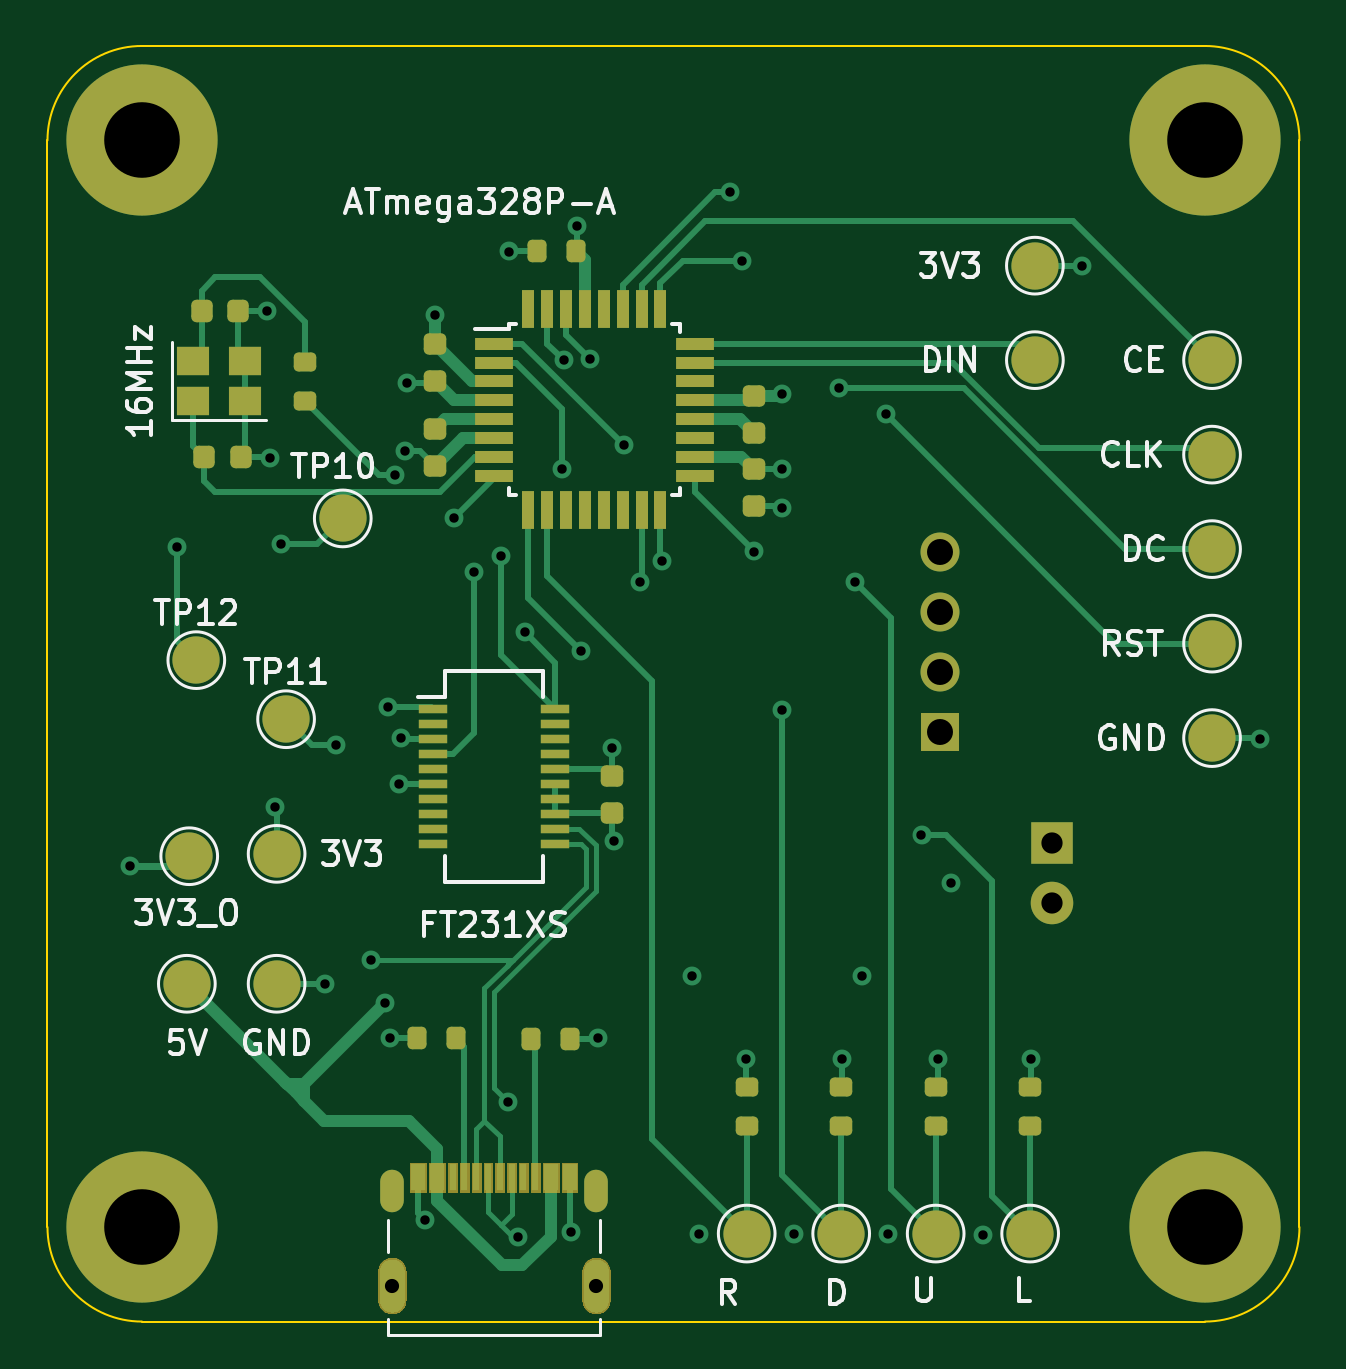
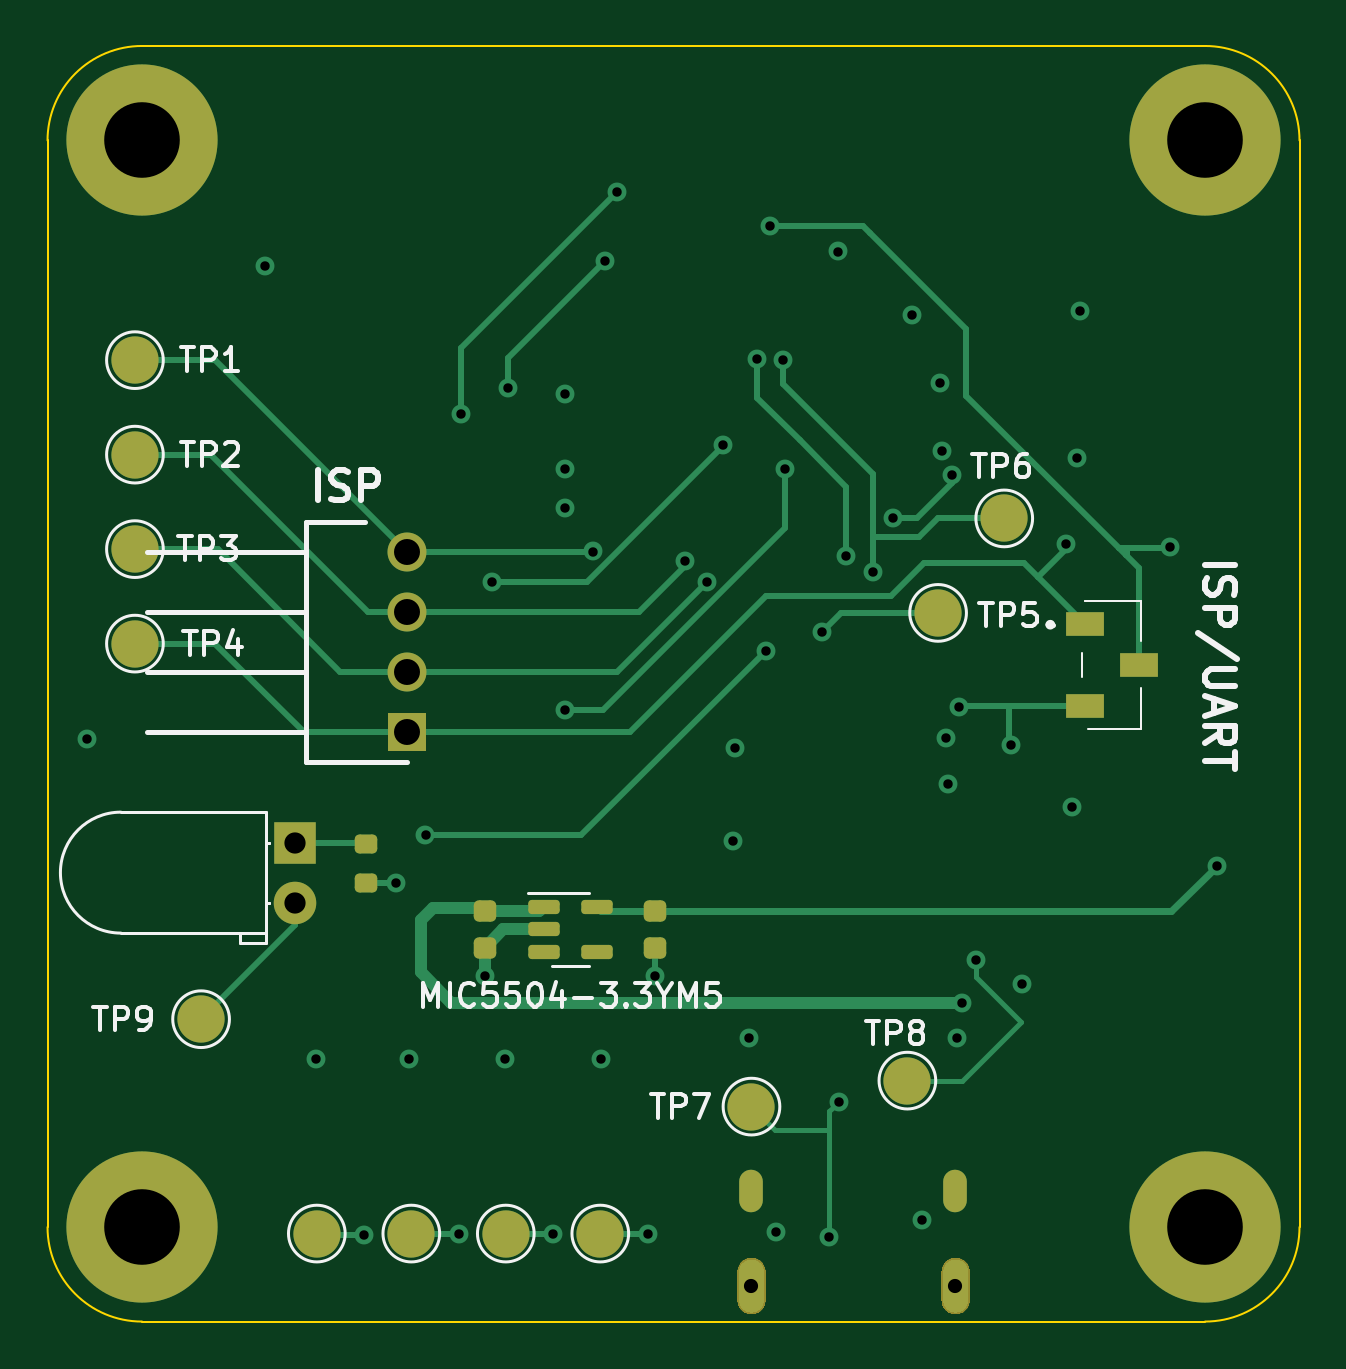
Circuit board: 13 layer files. Board 53.0 x 54.0 mm.
- bottom_copper: Had_Konzole-B_Cu.gbr (25713 bytes)
- bottom_mask: Had_Konzole-B_Mask.gbr (15981 bytes)
- paste: Had_Konzole-B_Paste.gbr (1803 bytes)
- bottom_silk: Had_Konzole-B_Silkscreen.gbr (26038 bytes)
- outline: Had_Konzole-Edge_Cuts.gbr (2040 bytes)
- top_copper: Had_Konzole-F_Cu.gbr (37266 bytes)
- top_mask: Had_Konzole-F_Mask.gbr (22042 bytes)
- paste: Had_Konzole-F_Paste.gbr (4705 bytes)
- top_silk: Had_Konzole-F_Silkscreen.gbr (35399 bytes)
- inner_copper: Had_Konzole-In1_Cu.gbr (77220 bytes)
- inner_copper: Had_Konzole-In2_Cu.gbr (68533 bytes)
- drill: Had_Konzole-NPTH.drl (268 bytes)
- drill: Had_Konzole-PTH.drl (1841 bytes)

=== bottom_copper: Had_Konzole-B_Cu.gbr (25713 bytes, source omitted) ===
=== bottom_mask: Had_Konzole-B_Mask.gbr (15981 bytes, source omitted) ===
=== paste: Had_Konzole-B_Paste.gbr (1803 bytes, source withheld) ===
=== bottom_silk: Had_Konzole-B_Silkscreen.gbr (26038 bytes, source omitted) ===
=== outline: Had_Konzole-Edge_Cuts.gbr ===
%TF.GenerationSoftware,KiCad,Pcbnew,7.0.1*%
%TF.CreationDate,2023-07-17T15:28:08+02:00*%
%TF.ProjectId,Had_Konzole,4861645f-4b6f-46e7-9a6f-6c652e6b6963,rev?*%
%TF.SameCoordinates,Original*%
%TF.FileFunction,Profile,NP*%
%FSLAX46Y46*%
G04 Gerber Fmt 4.6, Leading zero omitted, Abs format (unit mm)*
G04 Created by KiCad (PCBNEW 7.0.1) date 2023-07-17 15:28:08*
%MOMM*%
%LPD*%
G01*
G04 APERTURE LIST*
%TA.AperFunction,Profile*%
%ADD10C,0.100000*%
%TD*%
%TA.AperFunction,Profile*%
%ADD11C,0.010000*%
%TD*%
G04 APERTURE END LIST*
D10*
X100600000Y-58800000D02*
G75*
G03*
X96600000Y-62800000I0J-4000000D01*
G01*
X149600000Y-62800000D02*
X149600000Y-108800000D01*
X96600000Y-108800000D02*
X96600000Y-62800000D01*
X100600000Y-58800000D02*
X145600000Y-58800000D01*
X145600000Y-112800000D02*
X100700000Y-112800000D01*
X145600000Y-112800000D02*
G75*
G03*
X149600000Y-108800000I0J4000000D01*
G01*
X149600000Y-62800000D02*
G75*
G03*
X145600000Y-58800000I-4000000J0D01*
G01*
X100700000Y-112800000D02*
X100600000Y-112800000D01*
X96600000Y-108800000D02*
G75*
G03*
X100600000Y-112800000I4000000J0D01*
G01*
D11*
%TO.C,J4*%
X110880000Y-111275000D02*
X110880000Y-110675000D01*
X110880000Y-111875000D02*
X110880000Y-111280000D01*
X111480000Y-110675000D02*
X111480000Y-111875000D01*
X119520000Y-111275000D02*
X119520000Y-110675000D01*
X119520000Y-111875000D02*
X119520000Y-111280000D01*
X120120000Y-110675000D02*
X120120000Y-111875000D01*
X111180000Y-110375000D02*
G75*
G03*
X110880000Y-110675000I0J-300000D01*
G01*
X111480000Y-110675000D02*
G75*
G03*
X111180000Y-110375000I-300000J0D01*
G01*
X110880000Y-111875000D02*
G75*
G03*
X111180000Y-112175000I300000J0D01*
G01*
X111180000Y-112175000D02*
G75*
G03*
X111480000Y-111875000I0J300000D01*
G01*
X119820000Y-110375000D02*
G75*
G03*
X119520000Y-110675000I0J-300000D01*
G01*
X120120000Y-110675000D02*
G75*
G03*
X119820000Y-110375000I-300000J0D01*
G01*
X119520000Y-111875000D02*
G75*
G03*
X119820000Y-112175000I300000J0D01*
G01*
X119820000Y-112175000D02*
G75*
G03*
X120120000Y-111875000I0J300000D01*
G01*
%TD*%
M02*

=== top_copper: Had_Konzole-F_Cu.gbr (37266 bytes, source omitted) ===
=== top_mask: Had_Konzole-F_Mask.gbr (22042 bytes, source omitted) ===
=== paste: Had_Konzole-F_Paste.gbr ===
%TF.GenerationSoftware,KiCad,Pcbnew,7.0.1*%
%TF.CreationDate,2023-07-17T15:28:08+02:00*%
%TF.ProjectId,Had_Konzole,4861645f-4b6f-46e7-9a6f-6c652e6b6963,rev?*%
%TF.SameCoordinates,Original*%
%TF.FileFunction,Paste,Top*%
%TF.FilePolarity,Positive*%
%FSLAX46Y46*%
G04 Gerber Fmt 4.6, Leading zero omitted, Abs format (unit mm)*
G04 Created by KiCad (PCBNEW 7.0.1) date 2023-07-17 15:28:08*
%MOMM*%
%LPD*%
G01*
G04 APERTURE LIST*
G04 Aperture macros list*
%AMRoundRect*
0 Rectangle with rounded corners*
0 $1 Rounding radius*
0 $2 $3 $4 $5 $6 $7 $8 $9 X,Y pos of 4 corners*
0 Add a 4 corners polygon primitive as box body*
4,1,4,$2,$3,$4,$5,$6,$7,$8,$9,$2,$3,0*
0 Add four circle primitives for the rounded corners*
1,1,$1+$1,$2,$3*
1,1,$1+$1,$4,$5*
1,1,$1+$1,$6,$7*
1,1,$1+$1,$8,$9*
0 Add four rect primitives between the rounded corners*
20,1,$1+$1,$2,$3,$4,$5,0*
20,1,$1+$1,$4,$5,$6,$7,0*
20,1,$1+$1,$6,$7,$8,$9,0*
20,1,$1+$1,$8,$9,$2,$3,0*%
G04 Aperture macros list end*
%ADD10RoundRect,0.225000X-0.225000X-0.250000X0.225000X-0.250000X0.225000X0.250000X-0.225000X0.250000X0*%
%ADD11RoundRect,0.225000X-0.250000X0.225000X-0.250000X-0.225000X0.250000X-0.225000X0.250000X0.225000X0*%
%ADD12RoundRect,0.200000X-0.200000X-0.275000X0.200000X-0.275000X0.200000X0.275000X-0.200000X0.275000X0*%
%ADD13RoundRect,0.225000X0.250000X-0.225000X0.250000X0.225000X-0.250000X0.225000X-0.250000X-0.225000X0*%
%ADD14R,1.600000X0.550000*%
%ADD15R,0.550000X1.600000*%
%ADD16RoundRect,0.200000X0.275000X-0.200000X0.275000X0.200000X-0.275000X0.200000X-0.275000X-0.200000X0*%
%ADD17R,1.400000X1.200000*%
%ADD18R,0.600000X1.150000*%
%ADD19R,0.300000X1.150000*%
%ADD20R,1.200000X0.400000*%
%ADD21RoundRect,0.200000X0.200000X0.275000X-0.200000X0.275000X-0.200000X-0.275000X0.200000X-0.275000X0*%
G04 APERTURE END LIST*
D10*
%TO.C,C6*%
X103225000Y-76200000D03*
X104775000Y-76200000D03*
%TD*%
D11*
%TO.C,C4*%
X126500000Y-76725000D03*
X126500000Y-78275000D03*
%TD*%
D12*
%TO.C,R2*%
X117325000Y-67500000D03*
X118975000Y-67500000D03*
%TD*%
D13*
%TO.C,C5*%
X113000000Y-72975000D03*
X113000000Y-71425000D03*
%TD*%
%TO.C,C3*%
X113000000Y-76575000D03*
X113000000Y-75025000D03*
%TD*%
D14*
%TO.C,U1*%
X115500000Y-71400000D03*
X115500000Y-72200000D03*
X115500000Y-73000000D03*
X115500000Y-73800000D03*
X115500000Y-74600000D03*
X115500000Y-75400000D03*
X115500000Y-76200000D03*
X115500000Y-77000000D03*
D15*
X116950000Y-78450000D03*
X117750000Y-78450000D03*
X118550000Y-78450000D03*
X119350000Y-78450000D03*
X120150000Y-78450000D03*
X120950000Y-78450000D03*
X121750000Y-78450000D03*
X122550000Y-78450000D03*
D14*
X124000000Y-77000000D03*
X124000000Y-76200000D03*
X124000000Y-75400000D03*
X124000000Y-74600000D03*
X124000000Y-73800000D03*
X124000000Y-73000000D03*
X124000000Y-72200000D03*
X124000000Y-71400000D03*
D15*
X122550000Y-69950000D03*
X121750000Y-69950000D03*
X120950000Y-69950000D03*
X120150000Y-69950000D03*
X119350000Y-69950000D03*
X118550000Y-69950000D03*
X117750000Y-69950000D03*
X116950000Y-69950000D03*
%TD*%
D16*
%TO.C,R5*%
X138200000Y-104500000D03*
X138200000Y-102850000D03*
%TD*%
%TO.C,R4*%
X134200000Y-104500000D03*
X134200000Y-102850000D03*
%TD*%
D17*
%TO.C,Y1*%
X102750000Y-73850000D03*
X104950000Y-73850000D03*
X104950000Y-72150000D03*
X102750000Y-72150000D03*
%TD*%
D16*
%TO.C,R6*%
X126200000Y-104500000D03*
X126200000Y-102850000D03*
%TD*%
D18*
%TO.C,J4*%
X113100000Y-106700000D03*
X117900000Y-106700000D03*
D19*
X116750000Y-106700000D03*
X113750000Y-106700000D03*
X115250000Y-106700000D03*
X116250000Y-106700000D03*
X115750000Y-106700000D03*
X114750000Y-106700000D03*
X114250000Y-106700000D03*
X117250000Y-106700000D03*
D18*
X112300000Y-106700000D03*
X118700000Y-106700000D03*
%TD*%
D16*
%TO.C,R3*%
X107500000Y-73825000D03*
X107500000Y-72175000D03*
%TD*%
D20*
%TO.C,U2*%
X112900000Y-86865000D03*
X112900000Y-87500000D03*
X112900000Y-88135000D03*
X112900000Y-88770000D03*
X112900000Y-89405000D03*
X112900000Y-90040000D03*
X112900000Y-90675000D03*
X112900000Y-91310000D03*
X112900000Y-91945000D03*
X112900000Y-92580000D03*
X118100000Y-92580000D03*
X118100000Y-91945000D03*
X118100000Y-91310000D03*
X118100000Y-90675000D03*
X118100000Y-90040000D03*
X118100000Y-89405000D03*
X118100000Y-88770000D03*
X118100000Y-88135000D03*
X118100000Y-87500000D03*
X118100000Y-86865000D03*
%TD*%
D13*
%TO.C,C10*%
X126500000Y-75175000D03*
X126500000Y-73625000D03*
%TD*%
D21*
%TO.C,R8*%
X113875000Y-100800000D03*
X112225000Y-100800000D03*
%TD*%
D12*
%TO.C,R9*%
X117075000Y-100850000D03*
X118725000Y-100850000D03*
%TD*%
D10*
%TO.C,C7*%
X103125000Y-70000000D03*
X104675000Y-70000000D03*
%TD*%
D13*
%TO.C,C8*%
X120500000Y-91275000D03*
X120500000Y-89725000D03*
%TD*%
D16*
%TO.C,R7*%
X130200000Y-104500000D03*
X130200000Y-102850000D03*
%TD*%
M02*

=== top_silk: Had_Konzole-F_Silkscreen.gbr (35399 bytes, source omitted) ===
=== inner_copper: Had_Konzole-In1_Cu.gbr (77220 bytes, source omitted) ===
=== inner_copper: Had_Konzole-In2_Cu.gbr (68533 bytes, source omitted) ===
=== drill: Had_Konzole-NPTH.drl ===
M48
; DRILL file {KiCad 7.0.1} date Mon Jul 17 15:28:01 2023
; FORMAT={-:-/ absolute / inch / decimal}
; #@! TF.CreationDate,2023-07-17T15:28:01+02:00
; #@! TF.GenerationSoftware,Kicad,Pcbnew,7.0.1
; #@! TF.FileFunction,NonPlated,1,4,NPTH
FMAT,2
INCH
%
G90
G05
T0
M30

=== drill: Had_Konzole-PTH.drl ===
M48
; DRILL file {KiCad 7.0.1} date Mon Jul 17 15:28:01 2023
; FORMAT={-:-/ absolute / inch / decimal}
; #@! TF.CreationDate,2023-07-17T15:28:01+02:00
; #@! TF.GenerationSoftware,Kicad,Pcbnew,7.0.1
; #@! TF.FileFunction,Plated,1,4,PTH
FMAT,2
INCH
; #@! TA.AperFunction,Plated,PTH,ViaDrill
T1C0.0157
; #@! TA.AperFunction,Plated,PTH,ComponentDrill
T2C0.0236
; #@! TA.AperFunction,Plated,PTH,ComponentDrill
T3C0.0354
; #@! TA.AperFunction,Plated,PTH,ComponentDrill
T4C0.0433
; #@! TA.AperFunction,Plated,PTH,ComponentDrill
T5C0.1260
%
G90
G05
T1
X3.9409Y-3.6811
X4.0197Y-3.1496
X4.1693Y-2.7559
X4.1732Y-3.002
X4.1831Y-3.5827
X4.1929Y-3.1457
X4.2657Y-3.878
X4.2835Y-3.4803
X4.3425Y-3.8386
X4.3661Y-3.9094
X4.3701Y-3.4173
X4.374Y-3.9685
X4.3819Y-3.0305
X4.3898Y-3.5453
X4.3917Y-3.4685
X4.3996Y-2.9902
X4.4016Y-2.876
X4.4331Y-4.2717
X4.4488Y-2.7638
X4.4803Y-3.1024
X4.5138Y-3.1909
X4.5591Y-3.1654
X4.5709Y-4.0748
X4.5728Y-2.6575
X4.5866Y-4.2992
X4.5984Y-3.2913
X4.6614Y-3.0197
X4.6634Y-2.8386
X4.6752Y-4.2913
X4.685Y-2.6142
X4.6929Y-3.3228
X4.7067Y-2.8366
X4.7205Y-3.9685
X4.7441Y-3.4843
X4.748Y-3.6398
X4.7635Y-2.9803
X4.7913Y-3.2087
X4.8268Y-3.1732
X4.878Y-3.8642
X4.8898Y-4.2953
X4.9409Y-2.5591
X4.9606Y-2.6732
X4.9665Y-4.0039
X4.9803Y-3.1575
X5.0276Y-2.8957
X5.0276Y-3.0197
X5.0276Y-3.0846
X5.0276Y-3.4213
X5.0472Y-4.2953
X5.122Y-2.8858
X5.128Y-4.0039
X5.1496Y-3.2087
X5.1614Y-3.8642
X5.2008Y-2.9291
X5.2047Y-4.2953
X5.2598Y-3.6299
X5.2874Y-4.0039
X5.3091Y-3.7106
X5.3622Y-4.2972
X5.4429Y-4.0039
X5.5276Y-2.6811
X5.8248Y-3.4705
T2
X4.3772Y-4.3809
X4.7173Y-4.3809
T3
X5.4774Y-3.6427
X5.4774Y-3.7427
T4
X5.2913Y-3.1583
X5.2913Y-3.2583
X5.2913Y-3.3583
X5.2913Y-3.4583
T5
X3.9606Y-2.4724
X3.9606Y-4.2835
X5.7323Y-2.4724
X5.7323Y-4.2835
T2
G00X4.3772Y-4.2077
M15
G01X4.3772Y-4.2392
M16
G05
G00X4.7173Y-4.2077
M15
G01X4.7173Y-4.2392
M16
G05
T0
M30

